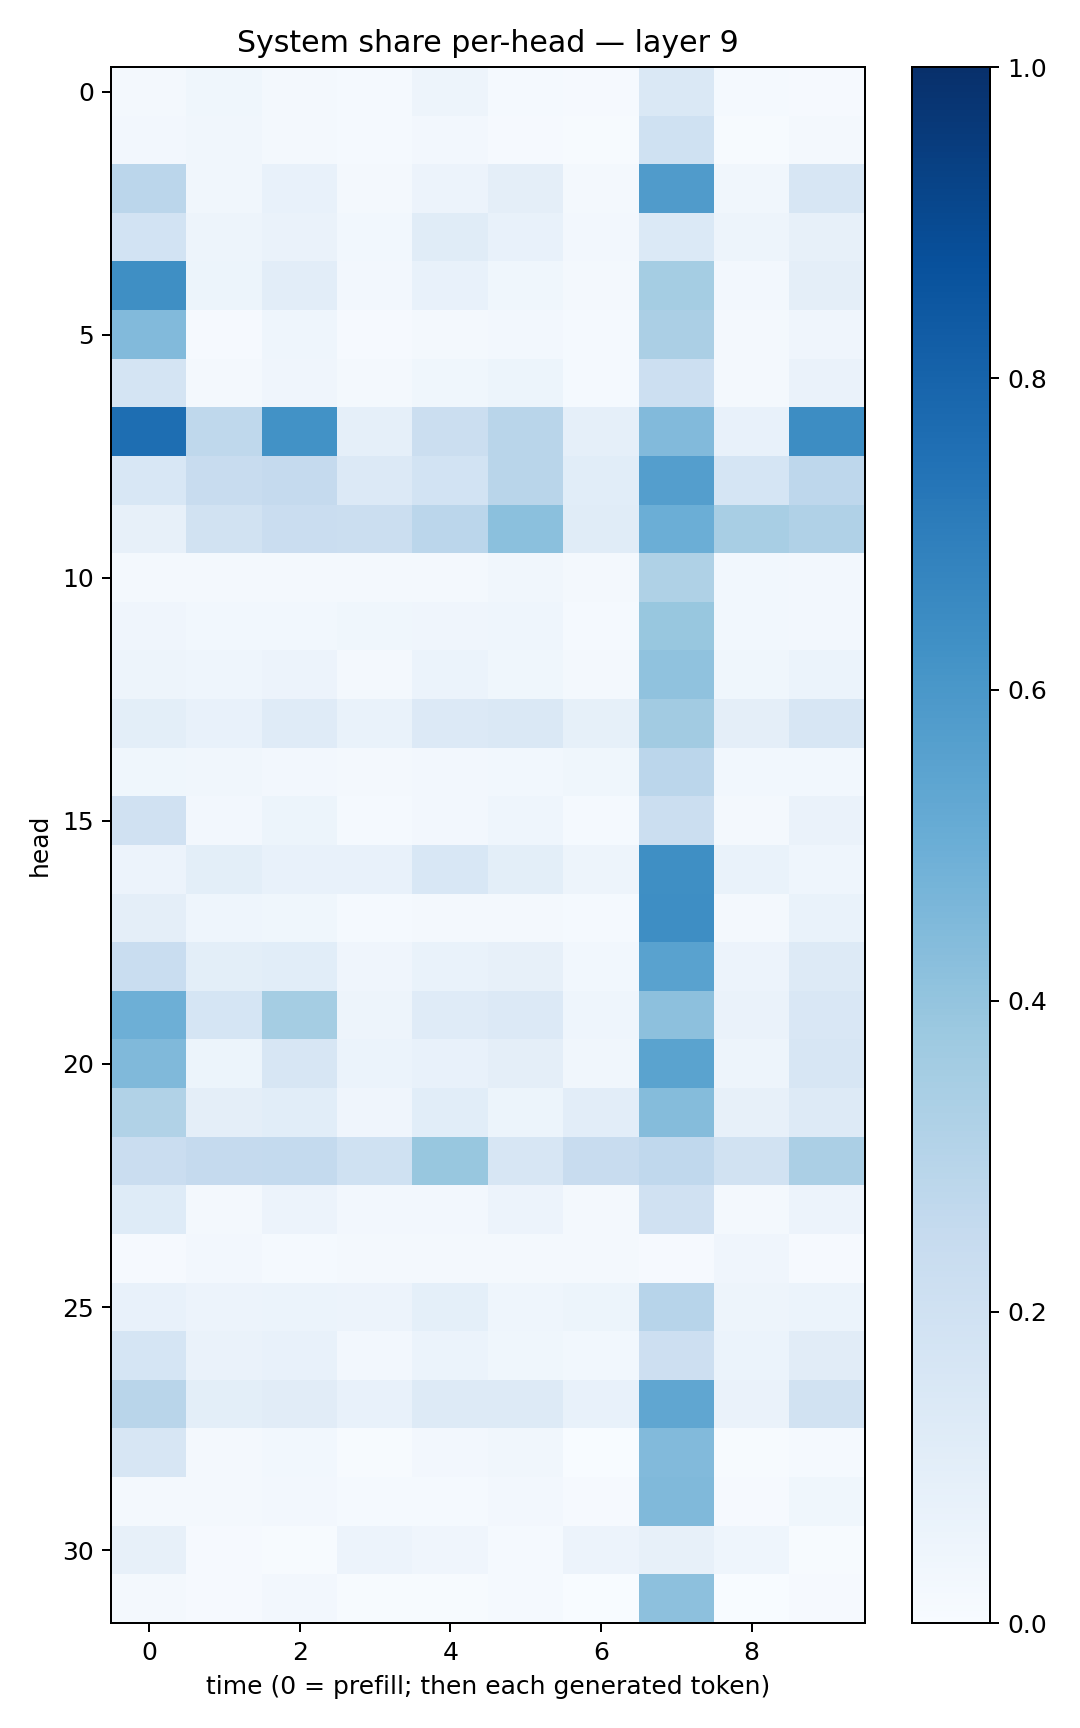

Values plotted in this chart, from the file beside it:
0.01709679, 0.036438406, 0.016975285, 0.014792025, 0.049033504, 0.014087186, 0.008506969, 0.14419451, 0.012380358, 0.010807853
0.02527, 0.03274, 0.01858, 0.0119, 0.02472, 0.01152, 0.006833, 0.2006, 0.007064, 0.01797
0.2843, 0.03377, 0.07568, 0.01659, 0.05803, 0.09703, 0.01717, 0.5792, 0.03167, 0.1619
0.1851, 0.04865, 0.06638, 0.0294, 0.1141, 0.07782, 0.02516, 0.1396, 0.04884, 0.07997
0.6334, 0.05127, 0.105, 0.02598, 0.07058, 0.03751, 0.01596, 0.3543, 0.02662, 0.09427
0.4431, 0.009558, 0.04599, 0.01096, 0.01681, 0.02442, 0.01341, 0.3348, 0.02133, 0.04085
0.1759, 0.02132, 0.0411, 0.01788, 0.0377, 0.05374, 0.01185, 0.2181, 0.02187, 0.06263
0.7583, 0.2723, 0.6213, 0.08689, 0.2227, 0.2924, 0.08874, 0.443, 0.07486, 0.6409
0.153, 0.2402, 0.2516, 0.1348, 0.1842, 0.2914, 0.1065, 0.5697, 0.1686, 0.2743
0.08014, 0.1901, 0.2294, 0.2236, 0.2832, 0.4181, 0.1159, 0.4983, 0.3435, 0.3179
0.01617, 0.02227, 0.01616, 0.01982, 0.01807, 0.03289, 0.02208, 0.3212, 0.03017, 0.02541
0.04052, 0.03052, 0.02838, 0.03571, 0.04088, 0.04362, 0.01278, 0.3906, 0.02774, 0.02448
0.04959, 0.04372, 0.0556, 0.01724, 0.06073, 0.03876, 0.01865, 0.4088, 0.03579, 0.05866
0.101, 0.07116, 0.1196, 0.06904, 0.1333, 0.1429, 0.08432, 0.3602, 0.09604, 0.158
0.0388, 0.03421, 0.02565, 0.01815, 0.02516, 0.02864, 0.03777, 0.2847, 0.0287, 0.02788
0.1957, 0.02382, 0.0526, 0.01343, 0.02562, 0.04501, 0.01417, 0.2218, 0.01816, 0.06459
0.05701, 0.1006, 0.07179, 0.07218, 0.1562, 0.1005, 0.0485, 0.6338, 0.06821, 0.04336
0.09612, 0.04616, 0.03695, 0.01505, 0.02288, 0.01811, 0.01198, 0.6371, 0.01752, 0.06969
0.2326, 0.09899, 0.1084, 0.0399, 0.06905, 0.07897, 0.02989, 0.5533, 0.05529, 0.1254
0.4944, 0.1683, 0.3542, 0.04869, 0.1194, 0.1342, 0.04397, 0.4142, 0.06523, 0.1487
0.449, 0.0518, 0.1597, 0.05881, 0.07657, 0.09726, 0.03387, 0.5505, 0.048, 0.1623
0.3131, 0.09391, 0.1065, 0.04007, 0.1064, 0.05212, 0.1044, 0.4361, 0.07999, 0.1314
0.2298, 0.2524, 0.2574, 0.2012, 0.3893, 0.159, 0.2363, 0.2674, 0.1935, 0.3358
0.1228, 0.01676, 0.05492, 0.02394, 0.02557, 0.0547, 0.01804, 0.197, 0.02114, 0.05548
0.01089, 0.02706, 0.01462, 0.02051, 0.0193, 0.02298, 0.01838, 0.0107, 0.04284, 0.01015
0.07422, 0.05568, 0.05949, 0.05829, 0.09161, 0.04489, 0.05207, 0.2932, 0.0471, 0.05937
0.1693, 0.06576, 0.07554, 0.02364, 0.06072, 0.03566, 0.02777, 0.2137, 0.06124, 0.1094
0.2894, 0.09993, 0.1095, 0.0709, 0.1309, 0.1292, 0.07199, 0.5339, 0.06357, 0.1914
0.1619, 0.01808, 0.02746, 0.005033, 0.02369, 0.03381, 0.002546, 0.4447, 0.00428, 0.01378
0.01944, 0.0224, 0.02552, 0.01313, 0.01483, 0.02346, 0.01115, 0.4453, 0.0117, 0.03619
0.07956, 0.008999, 0.006237, 0.0582, 0.04118, 0.0155, 0.05534, 0.0801, 0.04496, 0.006125
0.01898, 0.009064, 0.02434, 0.004529, 0.005168, 0.01525, 0.001305, 0.4167, 0.003177, 0.009779
